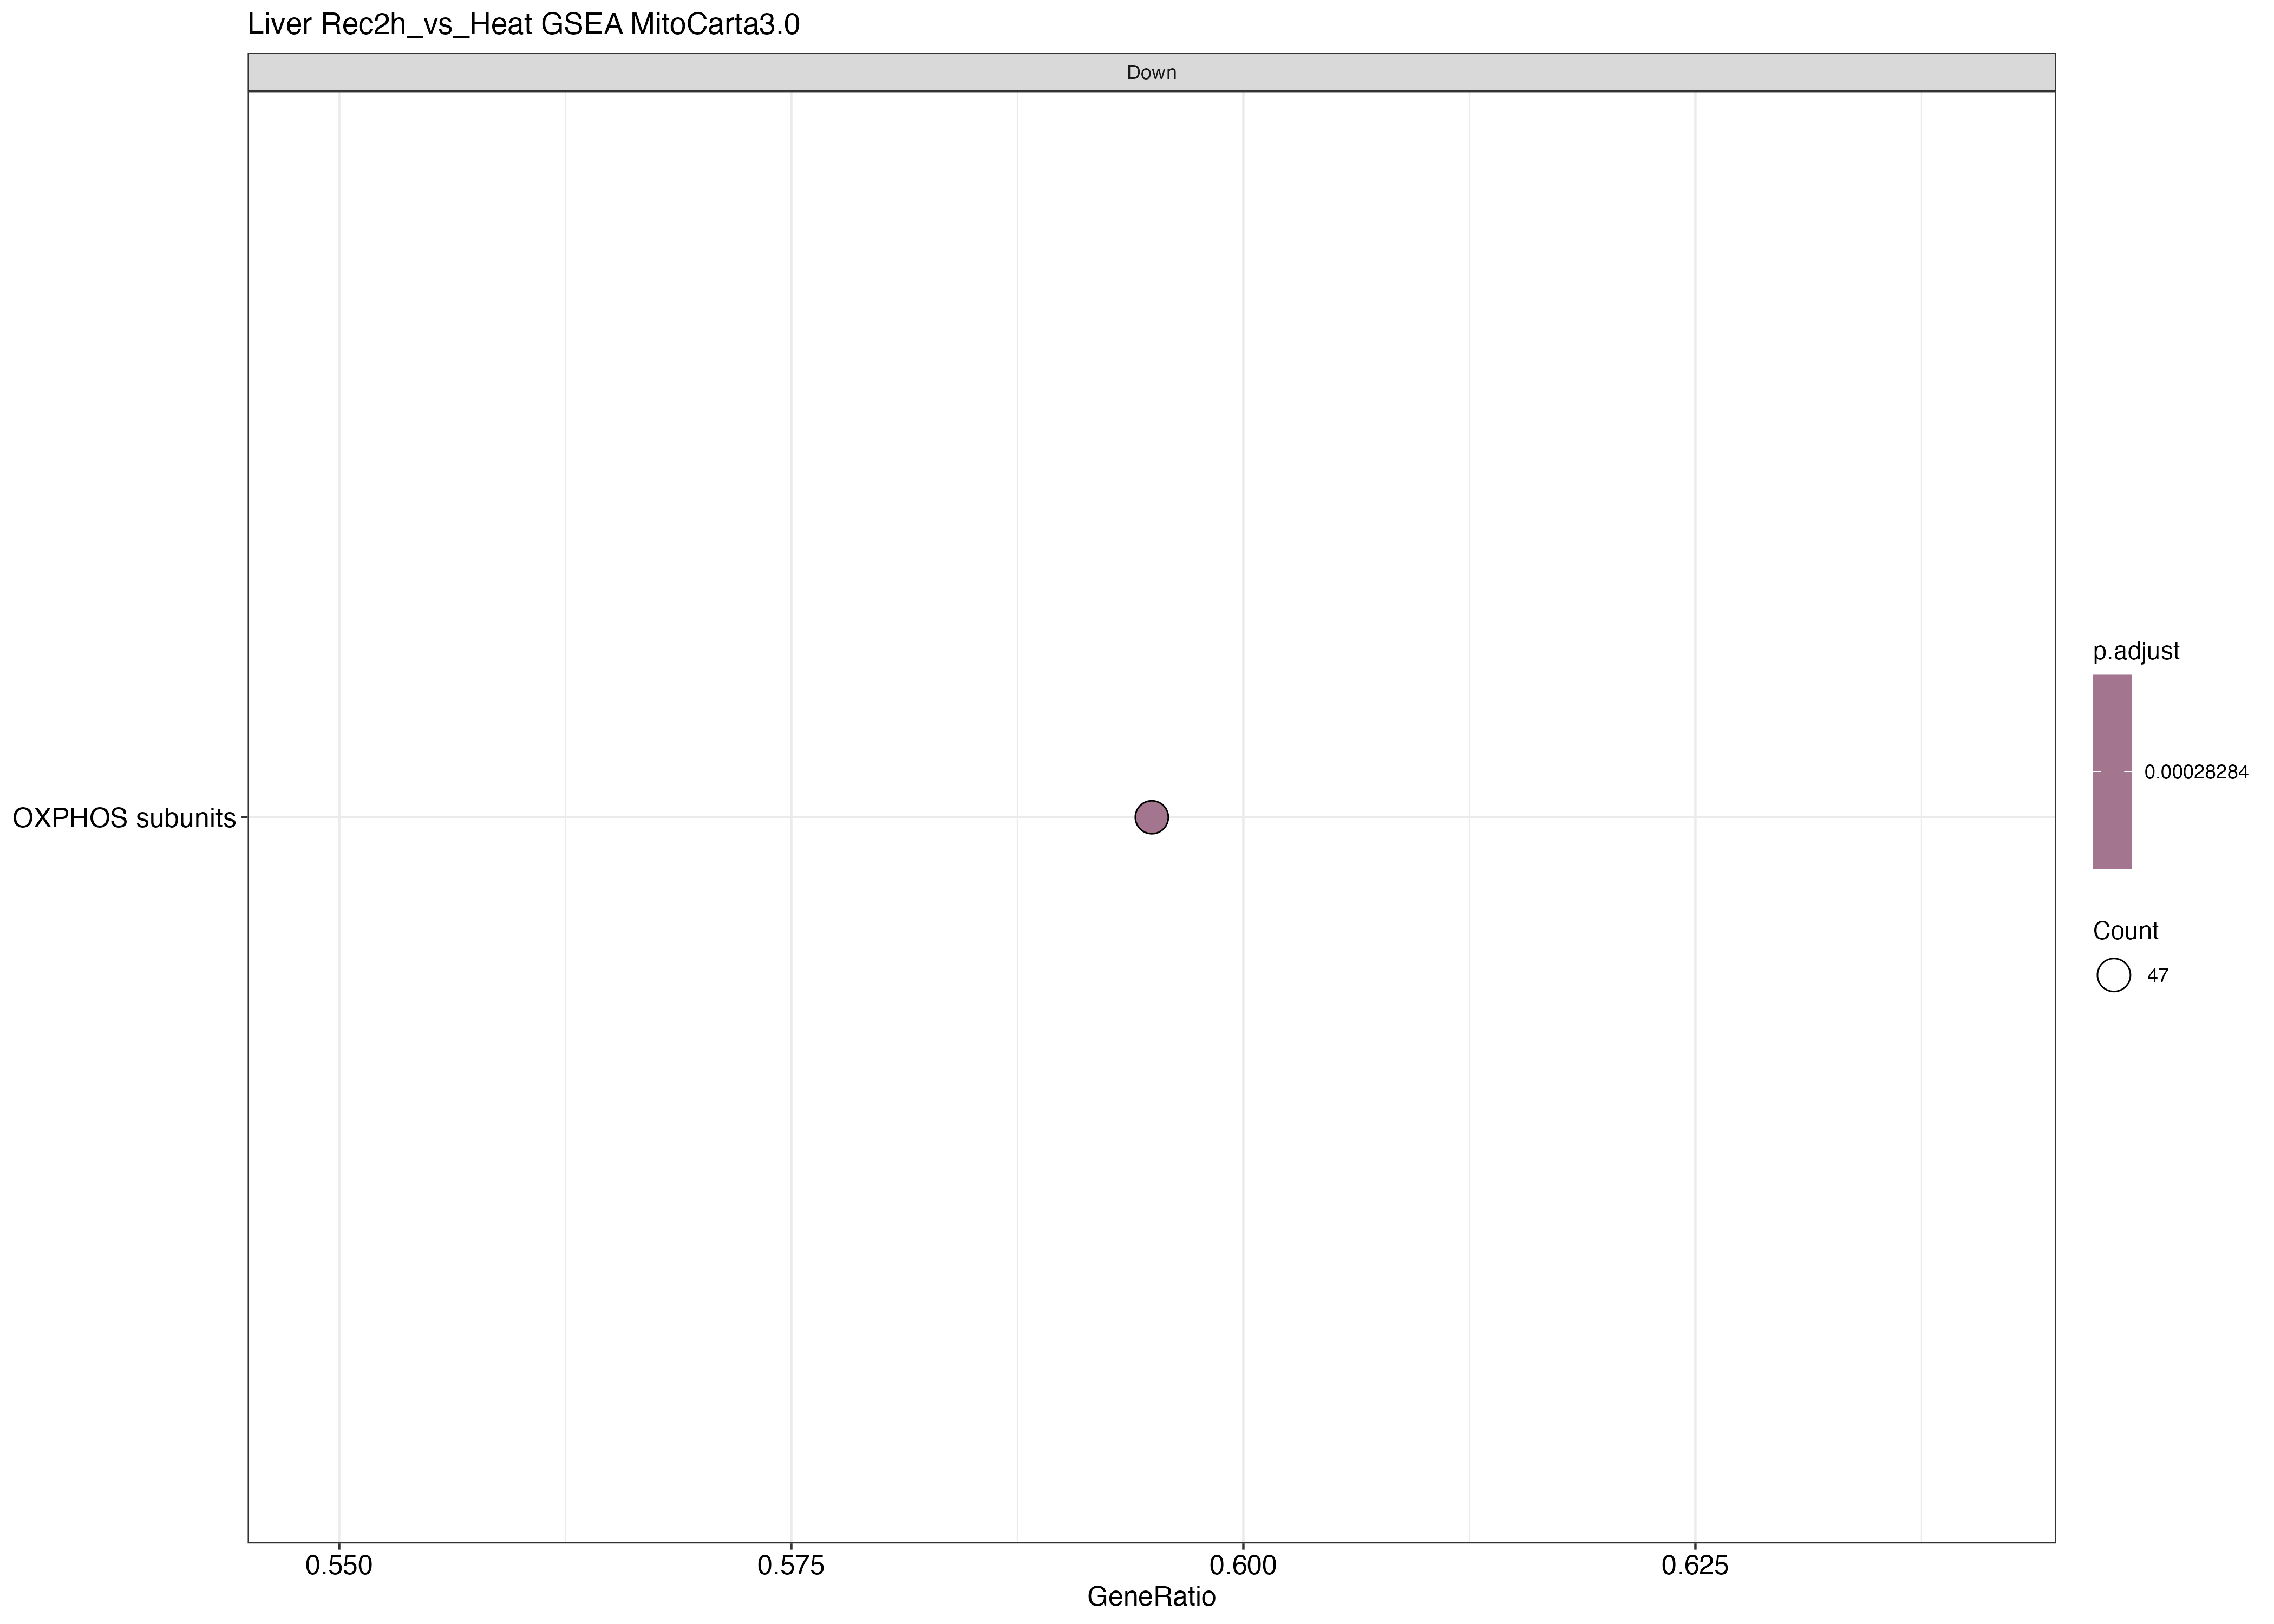

Values plotted in this chart, from the file beside it:
ID, Description, setSize, enrichmentScore, NES, pvalue, p.adjust, qvalue, rank, leading_edge, core_enrichment
OXPHOS subunits, OXPHOS subunits, 79, -0.6176, -2.012, 2.39694918626821e-06, 0.0002828, 0.0002801, 4299, tags=59%, list=25%, signal=45%, NDUFB2/NDUFA8/COX7B/COX5A/UQCRQ/COX4I1/U…
